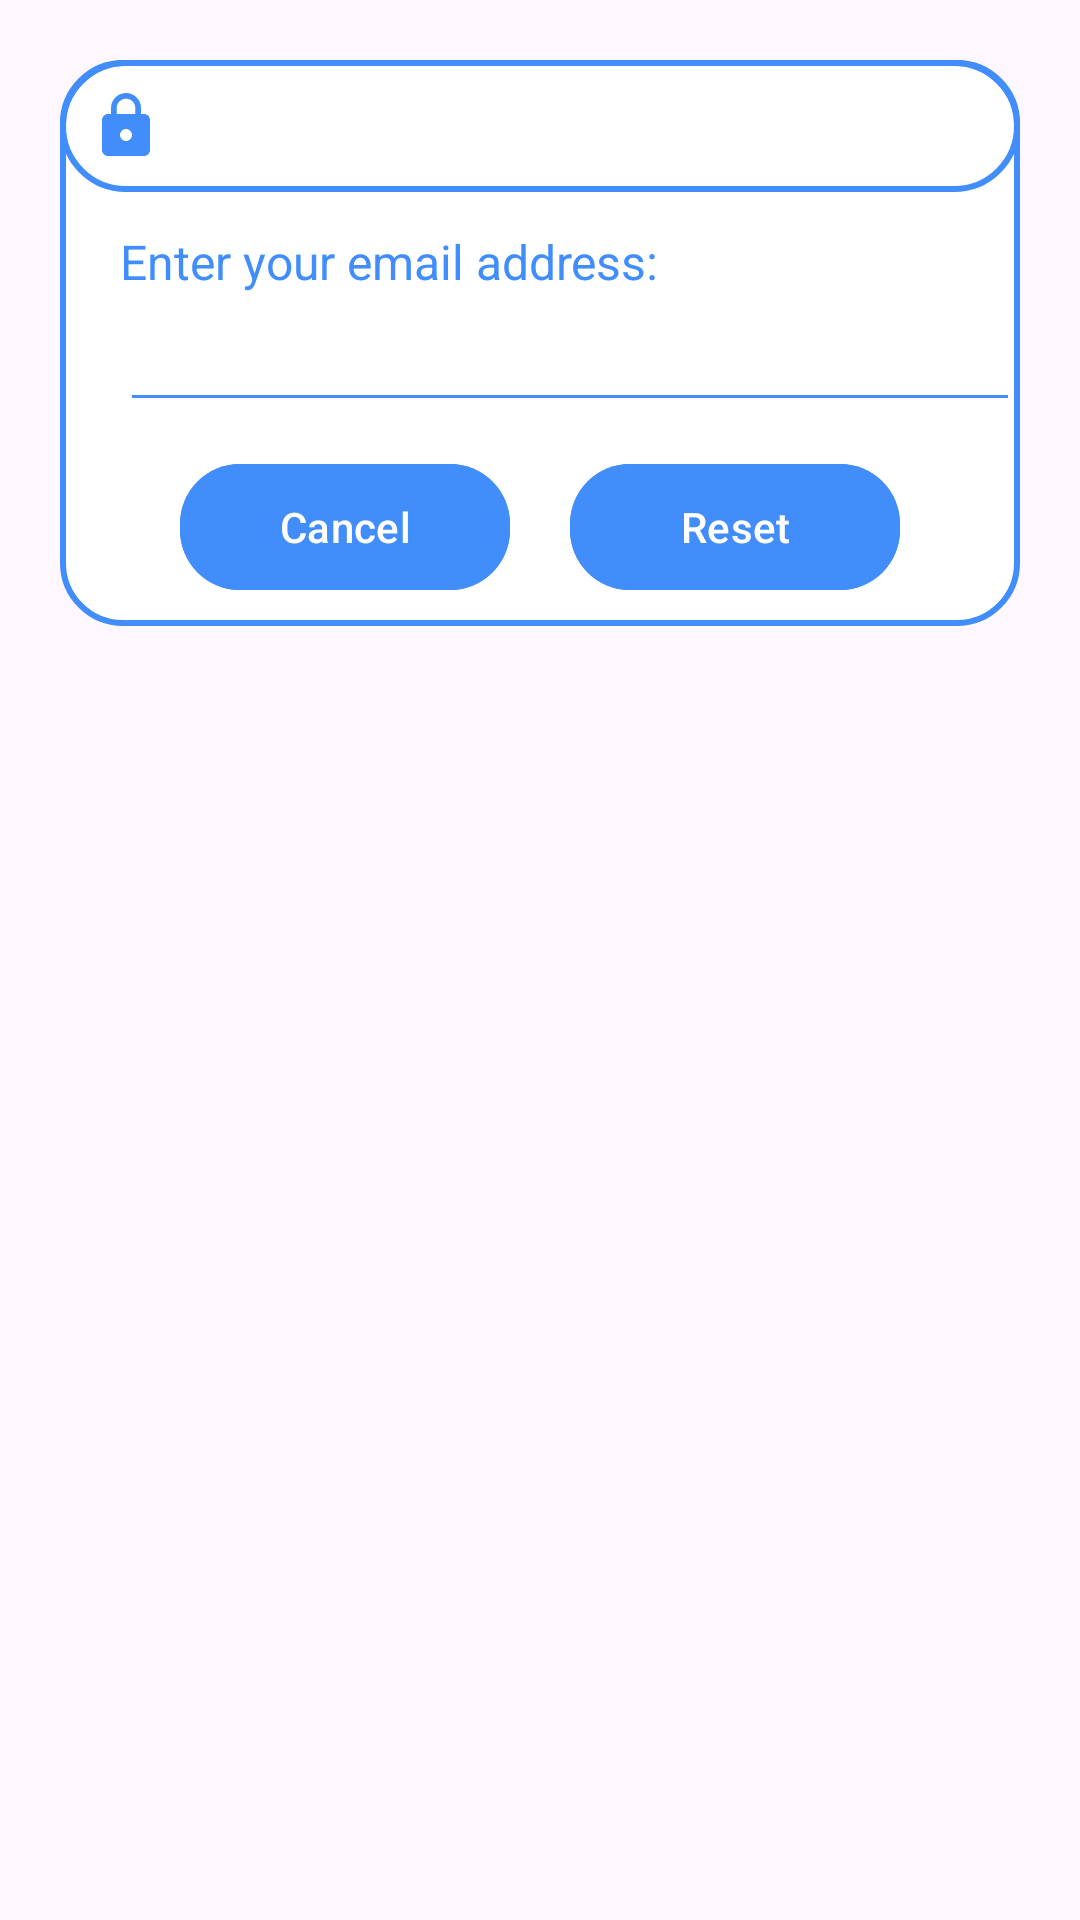

Write the Android layout XML for this screen, with the resource values it uses.
<!-- AndroidManifest.xml: application theme Theme.SignupLoginfirebase -->
<!-- res/layout/dialog_forgot.xml -->
<?xml version="1.0" encoding="utf-8"?>
<androidx.constraintlayout.widget.ConstraintLayout
    xmlns:android="http://schemas.android.com/apk/res/android"
    android:layout_margin="20dp"
    android:padding="20dp"
    android:id="@+id/dialogForgot"
    xmlns:app="http://schemas.android.com/apk/res-auto"
    android:layout_width="match_parent"
    android:layout_height="match_parent">
    <androidx.constraintlayout.widget.ConstraintLayout
        android:layout_width="match_parent"
        android:layout_height="wrap_content"
        android:id="@+id/dialogBox"
        app:layout_constraintTop_toTopOf="parent"
        android:background="@drawable/white_box">
        <TextView
            android:layout_width="match_parent"
            android:layout_height="wrap_content"
            android:id="@+id/forgotTitle"
            android:text="Forgot Password"
            android:padding="10dp"
            android:textSize="17sp"
            android:background="@drawable/custom_borde"
            android:textColor="@color/white"
            android:drawableLeft="@drawable/nav_lock"
            android:drawablePadding="8dp"
            app:layout_constraintTop_toTopOf="parent"/>
        <TextView
            android:layout_width="match_parent"
            android:layout_height="wrap_content"
            android:id="@+id/desc"
            android:text="Enter your email address:"
            android:layout_marginStart="20dp"
            android:layout_marginEnd="20dp"
            android:layout_marginTop="8dp"
            android:textSize="16sp"
            android:textColor="@color/blue"
            app:layout_constraintTop_toBottomOf="@id/forgotTitle"
            app:layout_constraintBottom_toTopOf="@id/emailBox"/>
        <EditText
            android:layout_width="300dp"
            android:layout_height="wrap_content"
            android:id="@+id/emailBox"
            android:textColor="@color/blue"
            android:textSize="16sp"
            android:layout_marginStart="20dp"
            android:layout_marginBottom="30dp"
            android:maxLines="1"
            android:backgroundTint="@color/blue"
            app:layout_constraintStart_toStartOf="parent"
            app:layout_constraintBottom_toBottomOf="parent"
            app:layout_constraintTop_toBottomOf="@id/forgotTitle"/>
        <Button
            android:layout_width="0dp"
            android:layout_height="50dp"
            android:id="@+id/btnCancel"
            android:layout_marginStart="40dp"
            android:layout_marginEnd="10dp"
            android:text="Cancel"
            android:textColor="@color/white"
            android:textSize="14sp"
            app:cornerRadius = "20dp"
            android:layout_marginBottom="8dp"
            android:layout_marginTop="10dp"
            android:backgroundTint="@color/blue"
            app:layout_constraintStart_toStartOf="parent"
            app:layout_constraintTop_toBottomOf="@id/emailBox"
            app:layout_constraintBottom_toBottomOf="@id/dialogBox"
            app:layout_constraintEnd_toStartOf="@id/btnReset"/>
        <Button
            android:layout_width="0dp"
            android:layout_height="50dp"
            android:id="@+id/btnReset"
            android:text="Reset"
            android:layout_marginStart="10dp"
            android:layout_marginBottom="8dp"
            android:layout_marginTop="10dp"
            android:layout_marginEnd="40dp"
            android:textColor="@color/white"
            android:backgroundTint="@color/blue"
            android:textSize="14sp"
            app:cornerRadius = "20dp"
            app:layout_constraintEnd_toEndOf="parent"
            app:layout_constraintBottom_toBottomOf="@id/dialogBox"
            app:layout_constraintStart_toEndOf="@id/btnCancel"/>
    </androidx.constraintlayout.widget.ConstraintLayout>
</androidx.constraintlayout.widget.ConstraintLayout>
<!-- resources referenced by this layout -->
<resources>
  <color name="blue">#418DFB</color>
  <color name="white">#FFFFFFFF</color>
  <!-- drawable custom_borde (drawable) -->
  <?xml version="1.0" encoding="utf-8"?>
  <shape xmlns:android="http://schemas.android.com/apk/res/android"
      android:shape="rectangle">
      <stroke
          android:width="2dp"
          android:color="#418DFB"/>
      <corners
          android:radius="40dp"/>
  </shape>
  <!-- drawable nav_lock (drawable) -->
  <vector android:height="24dp" android:tint="#418DFB"
      android:viewportHeight="24" android:viewportWidth="24"
      android:width="24dp" xmlns:android="http://schemas.android.com/apk/res/android">
      <path android:fillColor="@android:color/white" android:pathData="M18,8h-1L17,6c0,-2.76 -2.24,-5 -5,-5S7,3.24 7,6v2L6,8c-1.1,0 -2,0.9 -2,2v10c0,1.1 0.9,2 2,2h12c1.1,0 2,-0.9 2,-2L20,10c0,-1.1 -0.9,-2 -2,-2zM12,17c-1.1,0 -2,-0.9 -2,-2s0.9,-2 2,-2 2,0.9 2,2 -0.9,2 -2,2zM15.1,8L8.9,8L8.9,6c0,-1.71 1.39,-3.1 3.1,-3.1 1.71,0 3.1,1.39 3.1,3.1v2z"/>
  </vector>
  <!-- drawable white_box (drawable) -->
  <?xml version="1.0" encoding="utf-8"?>
  <shape xmlns:android="http://schemas.android.com/apk/res/android"
      android:shape="rectangle">
      <corners
          android:radius="20dp"/>
      <stroke
          android:color="#418DFB"
          android:width="2dp"/>
      <solid
          android:color="@color/white"/>
  </shape>
  <style name="Theme.SignupLoginfirebase" parent="Base.Theme.SignupLoginfirebase" />
  <style name="Base.Theme.SignupLoginfirebase" parent="Theme.Material3.DayNight.NoActionBar">
          
          
      </style>
</resources>
